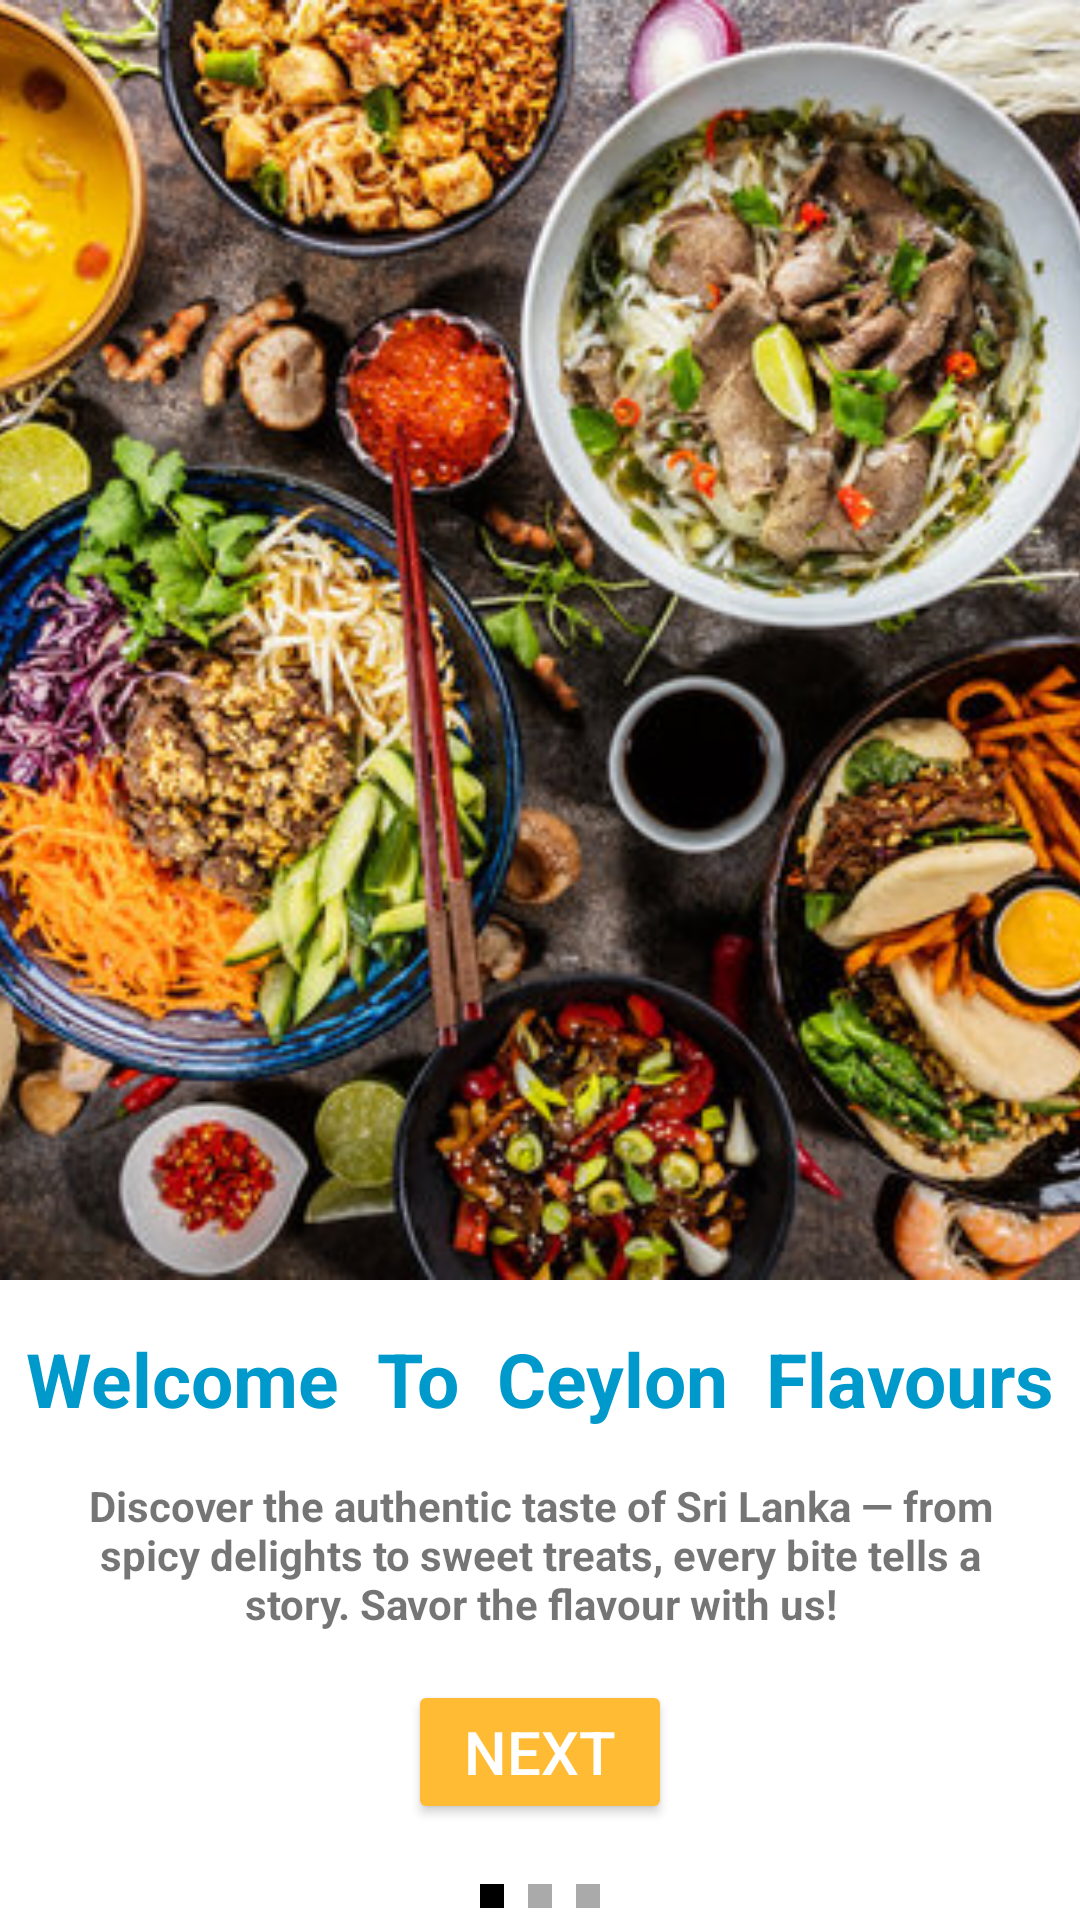

Here is an Android app screen rendered from its layout file. Give the layout XML and the strings, colors and styles it references.
<!-- AndroidManifest.xml: application theme Theme.CeylonFlavours -->
<!-- res/layout/activity_on_board_screen1.xml -->
<?xml version="1.0" encoding="utf-8"?>
<androidx.constraintlayout.widget.ConstraintLayout xmlns:android="http://schemas.android.com/apk/res/android"
    xmlns:app="http://schemas.android.com/apk/res-auto"
    xmlns:tools="http://schemas.android.com/tools"
    android:id="@+id/main"
    android:layout_width="match_parent"
    android:layout_height="match_parent"
    tools:context=".OnBoardScreen1">

    
    <ImageView
        android:id="@+id/backgroundImage"
        android:layout_width="409dp"
        android:layout_height="0dp"
        android:scaleType="centerCrop"
        android:src="@drawable/img"
        app:layout_constraintBottom_toTopOf="@+id/mainLayout"
        app:layout_constraintEnd_toEndOf="parent"
        app:layout_constraintStart_toStartOf="parent"
        app:layout_constraintTop_toTopOf="parent"
        app:layout_constraintVertical_bias="1.0" />

    
    <LinearLayout
        android:id="@+id/mainLayout"
        android:layout_width="match_parent"
        android:layout_height="wrap_content"
        android:orientation="vertical"
        app:layout_constraintBottom_toBottomOf="parent"
        app:layout_constraintEnd_toEndOf="parent"
        app:layout_constraintStart_toStartOf="parent">

        <TextView
            android:id="@+id/titleText"
            android:layout_width="wrap_content"
            android:layout_height="wrap_content"
            android:layout_gravity="center_horizontal"
            android:paddingTop="16dp"
            android:text="Welcome  To  Ceylon  Flavours"
            android:textColor="@android:color/holo_blue_dark"
            android:textSize="25sp"
            android:textStyle="bold" />

        <TextView
            android:id="@+id/descriptionText"
            android:layout_width="wrap_content"
            android:layout_height="wrap_content"
            android:layout_gravity="center_horizontal"
            android:layout_margin="16dp"
            android:text="@string/discover_the_authentic_taste_of_sri_lanka_from_spicy_delights_to_sweet_treats_every_bite_tells_a_story_savor_the_flavour_with_us"
            android:textAlignment="center"
            android:textSize="14sp"
            android:textStyle="bold" />

        <Button
            android:id="@+id/buttonNext"
            android:layout_width="wrap_content"
            android:layout_height="wrap_content"
            android:layout_gravity="center_horizontal"
            android:layout_marginBottom="16dp"
            android:backgroundTint="@android:color/holo_orange_light"
            android:text="@string/next"
            android:textColor="@android:color/white"
            android:textSize="20sp" />

        <LinearLayout
            android:layout_width="wrap_content"
            android:layout_height="wrap_content"
            android:layout_gravity="center_horizontal"
            android:orientation="horizontal">

            <View
                android:layout_width="8dp"
                android:layout_height="8dp"
                android:layout_gravity="center_vertical"
                android:layout_margin="4dp"
                android:background="@android:color/black" />

            <View
                android:layout_width="8dp"
                android:layout_height="8dp"
                android:layout_gravity="center_vertical"
                android:layout_margin="4dp"
                android:background="@android:color/darker_gray" />

            <View
                android:layout_width="8dp"
                android:layout_height="8dp"
                android:layout_gravity="center_vertical"
                android:layout_margin="4dp"
                android:background="@android:color/darker_gray" />
        </LinearLayout>
    </LinearLayout>
</androidx.constraintlayout.widget.ConstraintLayout>
<!-- resources referenced by this layout -->
<resources>
  <!-- drawable img: png bitmap (drawable, 596439 bytes) -->
  <string name="discover_the_authentic_taste_of_sri_lanka_from_spicy_delights_to_sweet_treats_every_bite_tells_a_story_savor_the_flavour_with_us">Discover the authentic taste of Sri Lanka — from spicy delights to sweet treats, every bite tells a story. Savor the flavour with us!</string>
  <string name="next">Next</string>
  <style name="Theme.CeylonFlavours" parent="Theme.AppCompat.Light.NoActionBar">
          <item name="colorPrimary">@color/black</item>
          <item name="colorAccent">@color/holo_orange_light</item>
          <item name="android:windowBackground">@color/white</item>
      </style>
  <color name="black">#FF000000</color>
  <color name="holo_orange_light">#FFFFBB33</color>
  <color name="white">#FFFFFFFF</color>
</resources>
